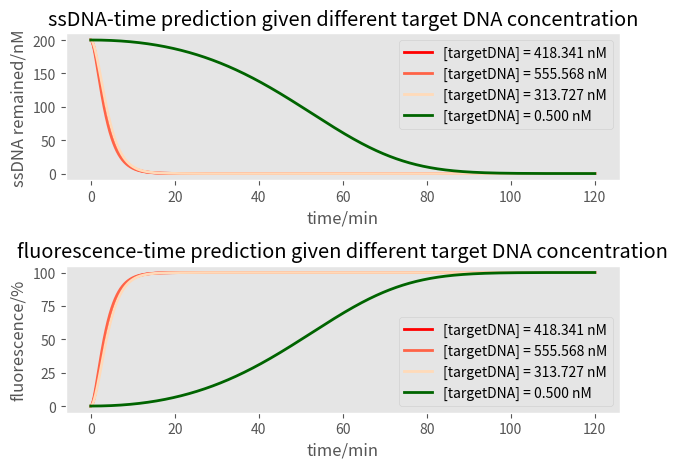

Source code (Python):
import scipy.integrate as spi
import numpy as np
import matplotlib.pyplot as plt

def ode_Cas12a(c, t, k): 
    """primitive kinetic model for Cas12a detection of target DNA
    concentrations in nM and time in minutes """

    Cas12a = c[0]
    crRNA = c[1]
    targetDNA = c[2]
    ssDNA = c[3]
    Cas12a_crRNA = c[4]
    Cas12a_crRNA_targetDNA = c[5]
    # rate constants   
    k_cr = k[0]
    k_combine = k[1]
    # enzymatic rate constants
    k_cat = k[2]
    K_M = k[3]

    Cas12adot =  - k_cr * Cas12a * crRNA
    crRNAdot = Cas12adot #- k_cr * Cas12a * crRNA
    Cas12a_crRNAdot = Cas12adot - k_combine * targetDNA * Cas12a_crRNA #k_cr * Cas12a * crRNA - k_combine * targetDNA * Cas12a_crRNA
    targetDNAdot = - k_combine * targetDNA * Cas12a_crRNA 
    Cas12a_crRNA_targetDNAdot = k_combine * targetDNA * Cas12a_crRNA
    ssDNAdot = k_cat * Cas12a_crRNA_targetDNA * ssDNA/(K_M + ssDNA) 
    return (Cas12adot,crRNAdot,targetDNAdot,ssDNAdot,Cas12a_crRNAdot,Cas12a_crRNA_targetDNAdot)
    

'''
Define constants here. The reaction was done at 20 nM Cas12a and 250 nM crRNA
'''
k_cr = 1.0
k_combine = 0.00183333333
k_cat = 10
K_M = 500.0
k0=(k_cr, k_combine, k_cat, K_M) 
plt.style.use('ggplot')

color_code = ['r','tomato','peachpuff',
              'darkgreen','limegreen','lawngreen',
              'indigo','b','lightskyblue']
line_style=['-','.']
fig,ax = plt.subplots(2,1)

raw = [418.34127712642345,555.56757658751,313.7268813598616,0.5]
for i in range(len(raw)):
    conc = raw[i]
    # initial condition (Cas12adot,crRNAdot,targetDNAdot,ssDNAdot,Cas12a_crRNAdot,Cas12a_crRNA_targetDNAdot)
    c0=(20,250,conc,200,0.0,0.0)
    time = np.linspace(0,120,10000)
    f1 = lambda y,t: ode_Cas12a(y, t, k0)
    sim = spi.odeint(f1,c0,time)
    # print('result of sim is ',sim)

    # Dictionary for plotting afterwards
    cdict={}
    cdict['Cas12a']=sim[:,0]
    cdict['crRNA']=sim[:,1]
    ssDNA = sim[:,3]
    cdict['ssDNA']=ssDNA
    cdict['Cas12a_crRNA']=sim[:,4]
    cdict['Cas12a_crRNA_targetDNA']=sim[:,5]

    datadict={'time': time, 'fluorescence': cdict}
    current_fluorescence = []
    for j in range(len(ssDNA)):
        current_fluorescence.append(100*(1-(ssDNA[j]-ssDNA[-1])/ssDNA[0]))  
    ax[1].plot(time, current_fluorescence,label='[targetDNA] = %.3f nM'%(conc),color=color_code[i],linewidth=2)
    ax[0].plot(time, ssDNA,label='[targetDNA] = %.3f nM'%(conc),color=color_code[i],linewidth=2)
    ax[0].legend()
    ax[1].legend()
    fluorescence = 100*(cdict['ssDNA'][0]-cdict['ssDNA'][-1])/cdict['ssDNA'][0]
        
ax[0].set_xlabel('time/min')
ax[0].set_ylabel('ssDNA remained/nM')
ax[0].set(title="ssDNA-time prediction given different target DNA concentration")
ax[1].set_xlabel('time/min')
ax[1].set_ylabel('fluorescence/%')
ax[1].set(title="fluorescence-time prediction given different target DNA concentration")
ax[0].grid(False)
ax[1].grid(False)

plt.tight_layout()
plt.savefig('./CESAR.png',dpi=500)
plt.show()
